Run: headless pygame with SDL's dummy video driver; simulated clock (each Clock.tick advances the game by its frame time, no real sleeping); random seed 0; keys injected as events and as key.get_pressed() state; no mouse input.
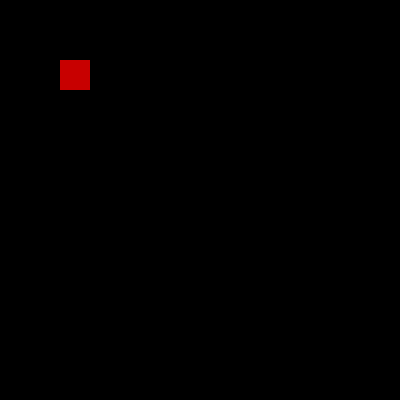
Frame 1 of 4 · flips 1–60 · no input
Frame 2 of 4 · flips 61–180 · tapped SPACE, RETURN · held RIGHT (→), D · screen unchanged from frame 1, image omitted
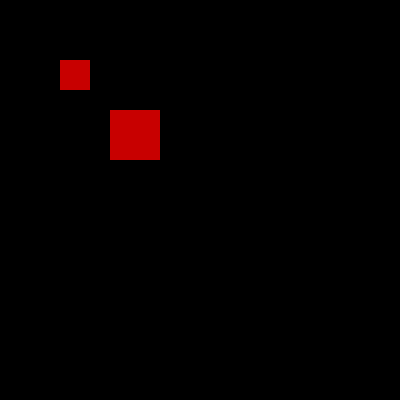
Frame 3 of 4 · flips 181–300 · held DOWN (↓), S
Frame 4 of 4 · flips 301–420 · held LEFT (←), A, UP (↑), W · screen unchanged from frame 3, image omitted

The pygame program that drew these frames:

import pygame

RED = (200, 0, 0)
GREEN = (0, 200 , 0)
BLUE = (0, 0, 200)

FPS = 60

pygame.init()

screen = pygame.display.set_mode((400, 400))
clock = pygame.time.Clock()

rect = pygame.Rect(60, 60, 30, 30)
x = 0
y = 0
width = 0
height = 0


running = True
while running:

    for event in pygame.event.get():
        if event.type == pygame.QUIT:
           pygame.quit()
           exit()

        if event.type == pygame.KEYDOWN:
            if event.key == pygame.K_s:
                x += 110
                y += 110
                width += 50
                height += 50
                #########################################
                # O método: update() de um objeto rect muda a posição (x,y) e
                # a largura e altura (width, height) desse objeto rect na tela.
                #
                rect.update(x, y, width, height)

    #####################################
    # Desenhando o rect (Vermelho)
    #
    pygame.draw.rect(screen, RED, rect)

    pygame.display.update()
    clock.tick(FPS)
